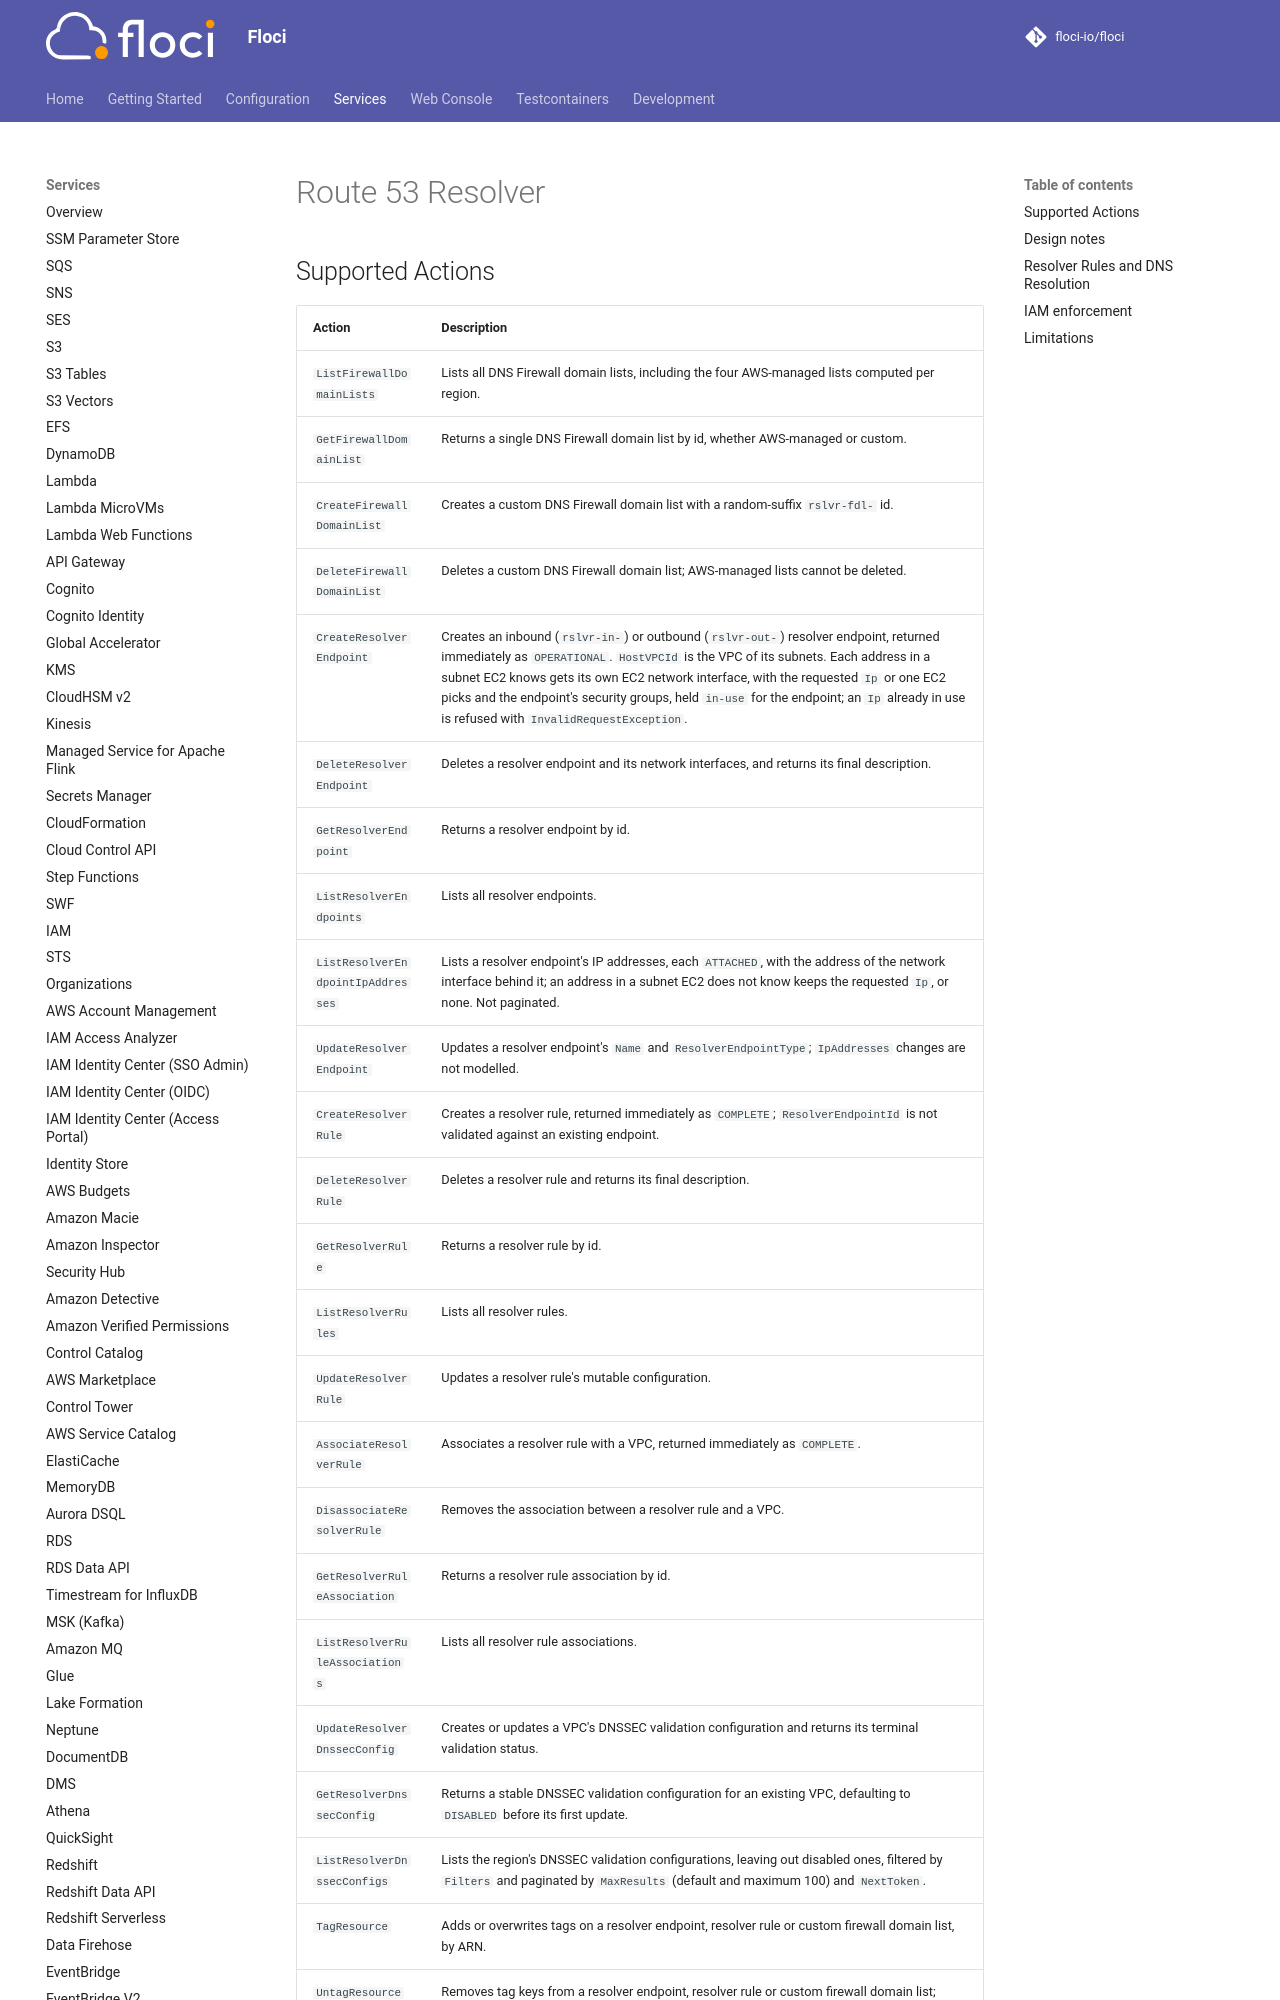

repository: floci-io/floci · page: services/route53resolver/index.html · generator: mkdocs

# Route 53 Resolver

## Supported Actions

<!-- floci:actions:start -->
| Action | Description |
| --- | --- |
| `ListFirewallDomainLists` | Lists all DNS Firewall domain lists, including the four AWS-managed lists computed per region. |
| `GetFirewallDomainList` | Returns a single DNS Firewall domain list by id, whether AWS-managed or custom. |
| `CreateFirewallDomainList` | Creates a custom DNS Firewall domain list with a random-suffix `rslvr-fdl-` id. |
| `DeleteFirewallDomainList` | Deletes a custom DNS Firewall domain list; AWS-managed lists cannot be deleted. |
| `CreateResolverEndpoint` | Creates an inbound (`rslvr-in-`) or outbound (`rslvr-out-`) resolver endpoint, returned immediately as `OPERATIONAL`. `HostVPCId` is the VPC of its subnets. Each address in a subnet EC2 knows gets its own EC2 network interface, with the requested `Ip` or one EC2 picks and the endpoint's security groups, held `in-use` for the endpoint; an `Ip` already in use is refused with `InvalidRequestException`. |
| `DeleteResolverEndpoint` | Deletes a resolver endpoint and its network interfaces, and returns its final description. |
| `GetResolverEndpoint` | Returns a resolver endpoint by id. |
| `ListResolverEndpoints` | Lists all resolver endpoints. |
| `ListResolverEndpointIpAddresses` | Lists a resolver endpoint's IP addresses, each `ATTACHED`, with the address of the network interface behind it; an address in a subnet EC2 does not know keeps the requested `Ip`, or none. Not paginated. |
| `UpdateResolverEndpoint` | Updates a resolver endpoint's `Name` and `ResolverEndpointType`; `IpAddresses` changes are not modelled. |
| `CreateResolverRule` | Creates a resolver rule, returned immediately as `COMPLETE`; `ResolverEndpointId` is not validated against an existing endpoint. |
| `DeleteResolverRule` | Deletes a resolver rule and returns its final description. |
| `GetResolverRule` | Returns a resolver rule by id. |
| `ListResolverRules` | Lists all resolver rules. |
| `UpdateResolverRule` | Updates a resolver rule's mutable configuration. |
| `AssociateResolverRule` | Associates a resolver rule with a VPC, returned immediately as `COMPLETE`. |
| `DisassociateResolverRule` | Removes the association between a resolver rule and a VPC. |
| `GetResolverRuleAssociation` | Returns a resolver rule association by id. |
| `ListResolverRuleAssociations` | Lists all resolver rule associations. |
| `UpdateResolverDnssecConfig` | Creates or updates a VPC's DNSSEC validation configuration and returns its terminal validation status. |
| `GetResolverDnssecConfig` | Returns a stable DNSSEC validation configuration for an existing VPC, defaulting to `DISABLED` before its first update. |
| `ListResolverDnssecConfigs` | Lists the region's DNSSEC validation configurations, leaving out disabled ones, filtered by `Filters` and paginated by `MaxResults` (default and maximum 100) and `NextToken`. |
| `TagResource` | Adds or overwrites tags on a resolver endpoint, resolver rule or custom firewall domain list, by ARN. |
| `UntagResource` | Removes tag keys from a resolver endpoint, resolver rule or custom firewall domain list; absent keys are ignored. |
| `ListTagsForResource` | Lists a resource's tags, paginated by `MaxResults` (default and maximum 100) and `NextToken`. |
<!-- floci:actions:end -->
